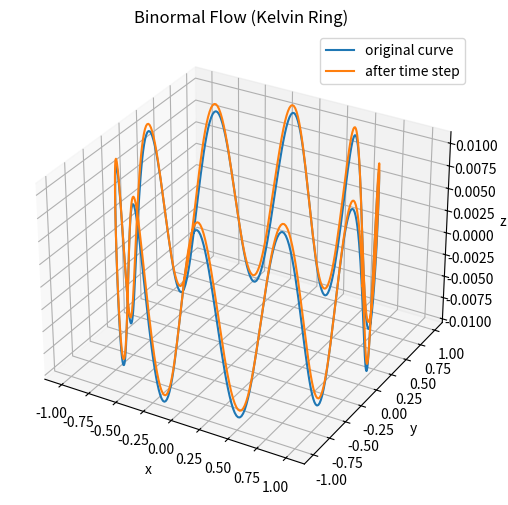

Generate this figure with matplotlib:
import numpy as np
import matplotlib.pyplot as plt

# parameters
R = 1.0                      # radius
A = 0.01                     # amplitude
N = 10                       # number of wave cycles
num_points = 500             # number of points

s = np.linspace(0, 2 * np.pi, num_points)

# parametrization
x = R * np.cos(s) + A * np.cos(N * s) * np.cos(s)
y = R * np.sin(s) + A * np.cos(N * s) * np.sin(s)
z = -A * np.sin(N * s)

gamma = np.stack((x, y, z), axis=1)

# fairly certain this is where the problem is coming from
# but when i try to enforce periodicity with np.roll, the plot goes crazy
d_gamma = np.gradient(gamma, axis=0)
dd_gamma = np.gradient(d_gamma, axis=0)

# tangent vector
tangent = d_gamma
tangent /= np.linalg.norm(tangent, axis=1, keepdims=True)

# curvature
cross = np.cross(d_gamma, dd_gamma)
curvature = np.linalg.norm(cross, axis=1) / (np.linalg.norm(d_gamma, axis=1)**3)

# normal vector
normal = dd_gamma / curvature[:, None]
normal /= np.linalg.norm(normal, axis=1, keepdims=True)

# binormal vector
binormal = np.cross(tangent, normal)

# time step = 5 only for visualization purposes
time_step = 5
# evolved curve = gamma + kappa * binormal
gamma_new = gamma + time_step * (curvature[:, None] * binormal)

# visualize
fig = plt.figure(figsize=(10, 6))
ax = fig.add_subplot(111, projection='3d')

ax.plot(gamma[:, 0], gamma[:, 1], gamma[:, 2], label='original curve')
ax.plot(gamma_new[:, 0], gamma_new[:, 1], gamma_new[:, 2], label='after time step')

ax.set_title('Binormal Flow (Kelvin Ring)')
ax.set_xlabel('x')
ax.set_ylabel('y')
ax.set_zlabel('z')
ax.legend()
plt.show()
